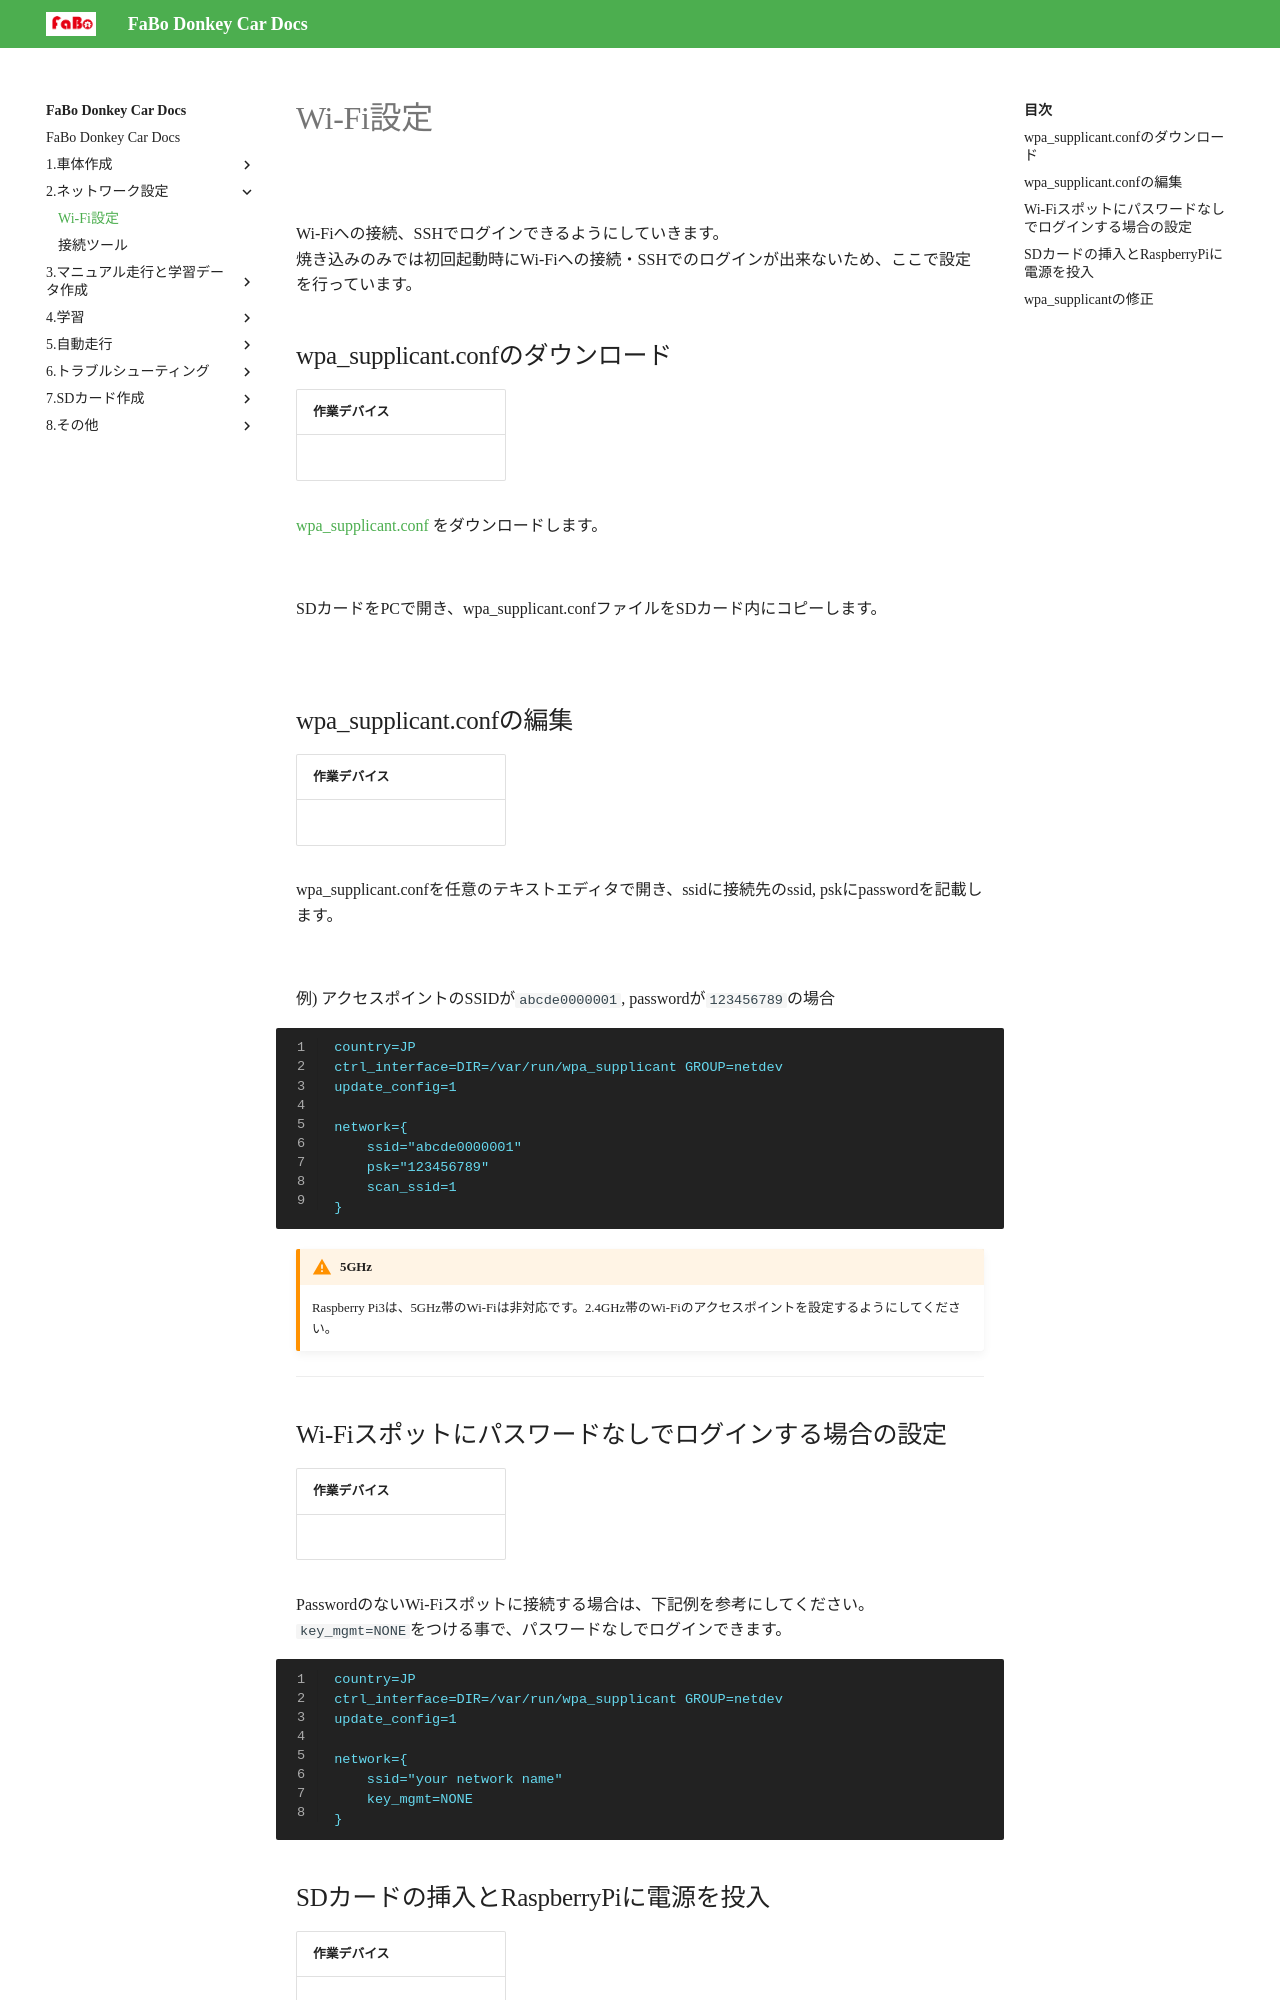

repository: FaBoPlatform/DonkeyDocs · page: 2.ネットワーク設定/00.wifi/index.html · generator: jekyll

# Wi-Fi設定

![](./img/wifi001.jpg)

Wi-Fiへの接続、SSHでログインできるようにしていきます。  
焼き込みのみでは初回起動時にWi-Fiへの接続・SSHでのログインが出来ないため、ここで設定を行っています。

## wpa_supplicant.confのダウンロード

|作業デバイス||
|:--|:--|
|![](./img/icon_pc.png)|![](./img/icon_sd.png)|

{{ download_link('https://faboplatform.github.io/DonkeyDocs/2.ネットワーク設定/wpa_supplicant.conf', 'wpa_supplicant.conf') }}をダウンロードします。

![](./img/wpa_icon001.jpg)

SDカードをPCで開き、wpa_supplicant.confファイルをSDカード内にコピーします。

![](./img/wpa001.jpg)

## wpa_supplicant.confの編集

|作業デバイス||
|:--|:--|
|![](./img/icon_pc.png)|![](./img/icon_sd.png)|

wpa_supplicant.confを任意のテキストエディタで開き、ssidに接続先のssid, pskにpasswordを記載します。

![](./img/wpa002.jpg)


例) アクセスポイントのSSIDが`abcde0000001`, passwordが`123456789`の場合

```console
country=JP
ctrl_interface=DIR=/var/run/wpa_supplicant GROUP=netdev
update_config=1

network={
    ssid="abcde0000001"
    psk="123456789"
    scan_ssid=1
}
```

!!!warning "5GHz"
	Raspberry Pi3は、5GHz帯のWi-Fiは非対応です。2.4GHz帯のWi-Fiのアクセスポイントを設定するようにしてください。

<hr>

## Wi-Fiスポットにパスワードなしでログインする場合の設定

|作業デバイス||
|:--|:--|
|![](./img/icon_pc.png)|![](./img/icon_sd.png)|

PasswordのないWi-Fiスポットに接続する場合は、下記例を参考にしてください。`key_mgmt=NONE`をつける事で、パスワードなしでログインできます。

```console
country=JP
ctrl_interface=DIR=/var/run/wpa_supplicant GROUP=netdev
update_config=1

network={
    ssid="your network name"
    key_mgmt=NONE
}
```
